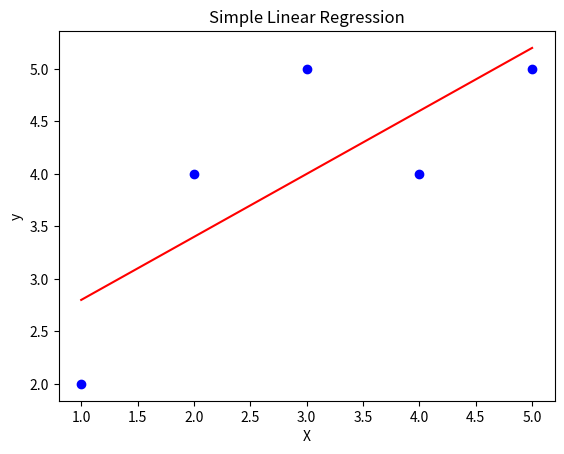

This figure's Python source:
import numpy as np
import matplotlib.pyplot as plt

X = np.array([1, 2, 3, 4, 5])
y = np.array([2, 4, 5, 4, 5])

x_mean = np.mean(X)
y_mean = np.mean(y)

numerator = np.sum((X - x_mean) * (y - y_mean))
denominator = np.sum((X - x_mean) ** 2)
m = numerator / denominator
c = y_mean - m * x_mean

y_pred = m * X + c

plt.scatter(X, y, color='blue')
plt.plot(X, y_pred, color='red')
plt.title("Simple Linear Regression")
plt.xlabel("X")
plt.ylabel("y")
plt.show()
